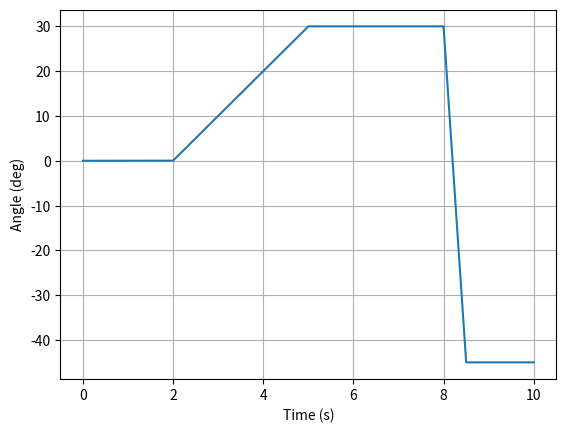
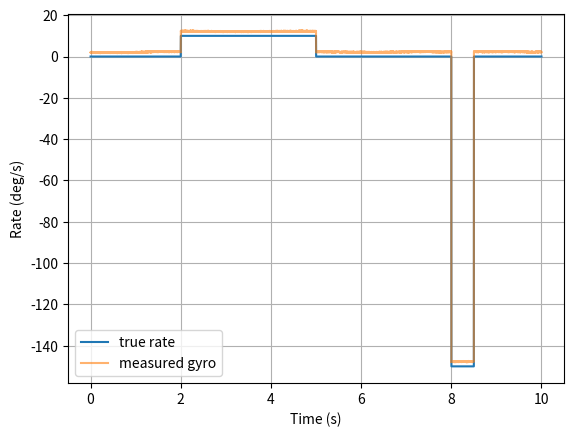
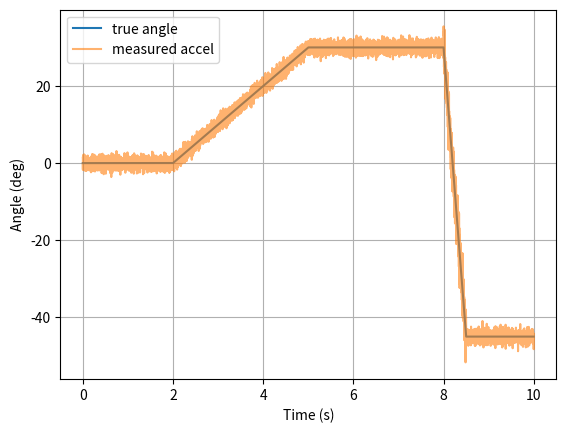

The script that saved these images, in order:
import numpy as np
import matplotlib.pyplot as plt

dt = 0.001
duration = 10.0
N = int(duration / dt) #10000 samples
np.random.seed(621)
alpha = 0.98

# Gyro model parameters
bias = 2.0
rw_sigma = 0.005
gyro_noise_sigma = 0.1

# Accel model parameters
accel_noise_sigma = 1.0
vib_sigma = 3.0
vib_start = 8.0
vib_end = 8.5

def generate_truth(duration, dt):
    N = int(duration / dt)
    t = np.linspace(0.0, duration, N)
    
    true_rate = np.zeros(N)
    # Phase 1 (0-2s): stationary — implicit zero
    
    true_rate[(t >= 2.0) & (t < 5.0)] = 10.0
    # Phase 2 (2-5s): ramp
    
    # Phase 3 (5-8s): stationary — implicit zero
    
    true_rate[(t >= 8.0) & (t < 8.5)] = -150.0
    # Phase 4 (8-8.5s): flip
    
    # Phase 5 (8.5-10s): stationary — implicit zero
    
    true_angle = np.cumsum(true_rate) * dt
    
    return t, true_rate, true_angle

t, true_rate, true_angle = generate_truth(duration, dt)
plt.plot(t, true_angle)
plt.xlabel("Time (s)")
plt.ylabel("Angle (deg)")
plt.grid(True)
plt.show()

def simulate_gyro(true_rate, bias, rw_sigma, noise_sigma):
    N = len(true_rate)
    white_noise = np.random.normal(0.0, noise_sigma, N)
    rw_steps = np.random.normal(0.0, rw_sigma, N)
    drift = np.cumsum(rw_steps)
    gyro_measured = true_rate + bias + drift + white_noise
    return gyro_measured

gyro_measured = simulate_gyro(true_rate, bias, rw_sigma, gyro_noise_sigma)
plt.figure()
plt.plot(t, true_rate, label="true rate")
plt.plot(t, gyro_measured, label="measured gyro", alpha=0.6)
plt.xlabel("Time (s)")
plt.ylabel("Rate (deg/s)")
plt.legend()
plt.grid(True)
plt.show()

def simulate_accel(true_angle, t, noise_sigma, vib_start, vib_end, vib_sigma):
    N = len(true_angle)
    white_noise = np.random.normal(0.0, noise_sigma, N)
    vibration_noise = np.random.normal(0.0, vib_sigma, N)
    mask = (t >= vib_start) & (t < vib_end)
    vibration_noise = vibration_noise * mask
    accel_angle_measured = white_noise + vibration_noise + true_angle
    return accel_angle_measured

accel_angle_measured = simulate_accel(true_angle, t, accel_noise_sigma, vib_start, vib_end, vib_sigma)
plt.figure()
plt.plot(t, true_angle, label="true angle")
plt.plot(t, accel_angle_measured, label="measured accel", alpha=0.6)
plt.xlabel("Time (s)")
plt.ylabel("Angle (deg)")
plt.legend()
plt.grid(True)
plt.show()
